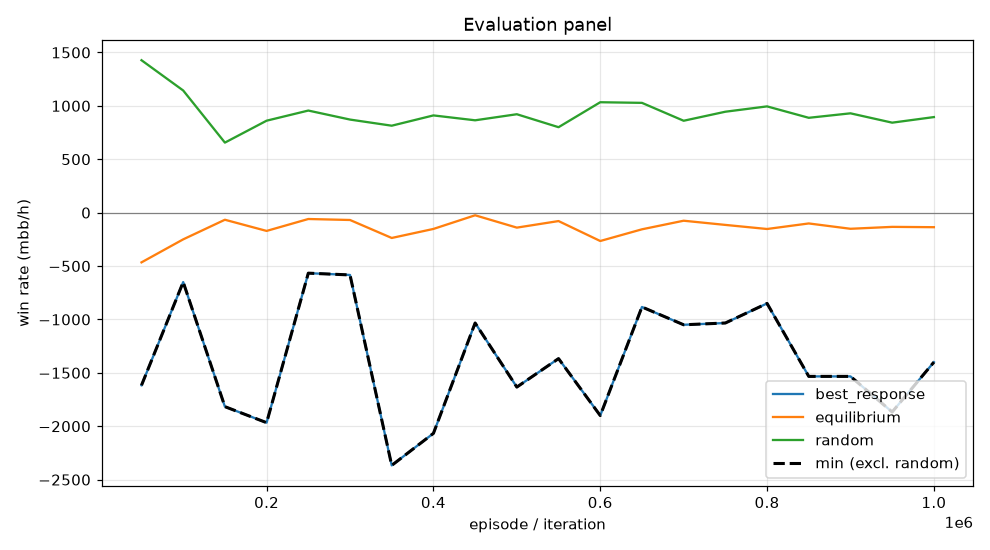

The table this chart was drawn from, first rows:
episode, min, mean, best_response_mean, best_response_se, equilibrium_mean, equilibrium_se, random_mean, random_se, act_call, act_raise, act_fold, act_check
49999, -1617, -465.6, -1617, 0.0, -465.6, 0.0, 1427, 0.0, 0.1444, 0.6842, 0.002989, 0.1684
99999, -650.0, -250.1, -650.0, 0.0, -250.1, 0.0, 1144, 0.0, 0.2644, 0.4471, 0.07991, 0.2085
149999, -1817, -66.47, -1817, 0.0, -66.47, 0.0, 655.9, 0.0, 0.4732, 0.32, 0.09044, 0.1163
199999, -1967, -171.1, -1967, 0.0, -171.1, 0.0, 861.1, 0.0, 0.4541, 0.2785, 0.06523, 0.2022
249999, -566.7, -59.52, -566.7, 0.0, -59.52, 0.0, 956, 0.0, 0.4098, 0.2789, 0.07898, 0.2323
299999, -583.3, -68.75, -583.3, 0.0, -68.75, 0.0, 871.6, 0.0, 0.4715, 0.2403, 0.09312, 0.1951
349999, -2367, -237.1, -2367, 0.0, -237.1, 0.0, 814.2, 0.0, 0.3139, 0.4601, 0.07852, 0.1475
399999, -2067, -152.5, -2067, 0.0, -152.5, 0.0, 910.5, 0.0, 0.2683, 0.4951, 0.07605, 0.1605
449999, -1033, -24.58, -1033, 0.0, -24.58, 0.0, 864.8, 0.0, 0.4146, 0.2674, 0.0922, 0.2258
499999, -1633, -140.3, -1633, 0.0, -140.3, 0.0, 921.6, 0.0, 0.3132, 0.4225, 0.08212, 0.1822
549999, -1367, -78.81, -1367, 0.0, -78.81, 0.0, 800.2, 0.0, 0.3919, 0.2864, 0.1032, 0.2185
599999, -1900, -265.5, -1900, 0.0, -265.5, 0.0, 1034, 0.0, 0.2792, 0.4237, 0.05977, 0.2374
649999, -883.3, -156, -883.3, 0.0, -156, 0.0, 1028, 0.0, 0.3903, 0.3527, 0.07497, 0.182
699999, -1050, -75.56, -1050, 0.0, -75.56, 0.0, 860.5, 0.0, 0.409, 0.2985, 0.07684, 0.2157
749999, -1033, -114.8, -1033, 0.0, -114.8, 0.0, 945.1, 0.0, 0.3541, 0.3286, 0.08182, 0.2355
799999, -850, -153.1, -850, 0.0, -153.1, 0.0, 995.1, 0.0, 0.3503, 0.2538, 0.07936, 0.3165
849999, -1533, -101.1, -1533, 0.0, -101.1, 0.0, 888.1, 0.0, 0.2893, 0.352, 0.1127, 0.246
899999, -1533, -151.1, -1533, 0.0, -151.1, 0.0, 930.1, 0.0, 0.2715, 0.4296, 0.09435, 0.2046
949999, -1867, -133.2, -1867, 0.0, -133.2, 0.0, 842.6, 0.0, 0.3558, 0.352, 0.1196, 0.1727
999999, -1400, -136.2, -1400, 0.0, -136.2, 0.0, 894.9, 0.0, 0.3069, 0.3743, 0.08839, 0.2304
